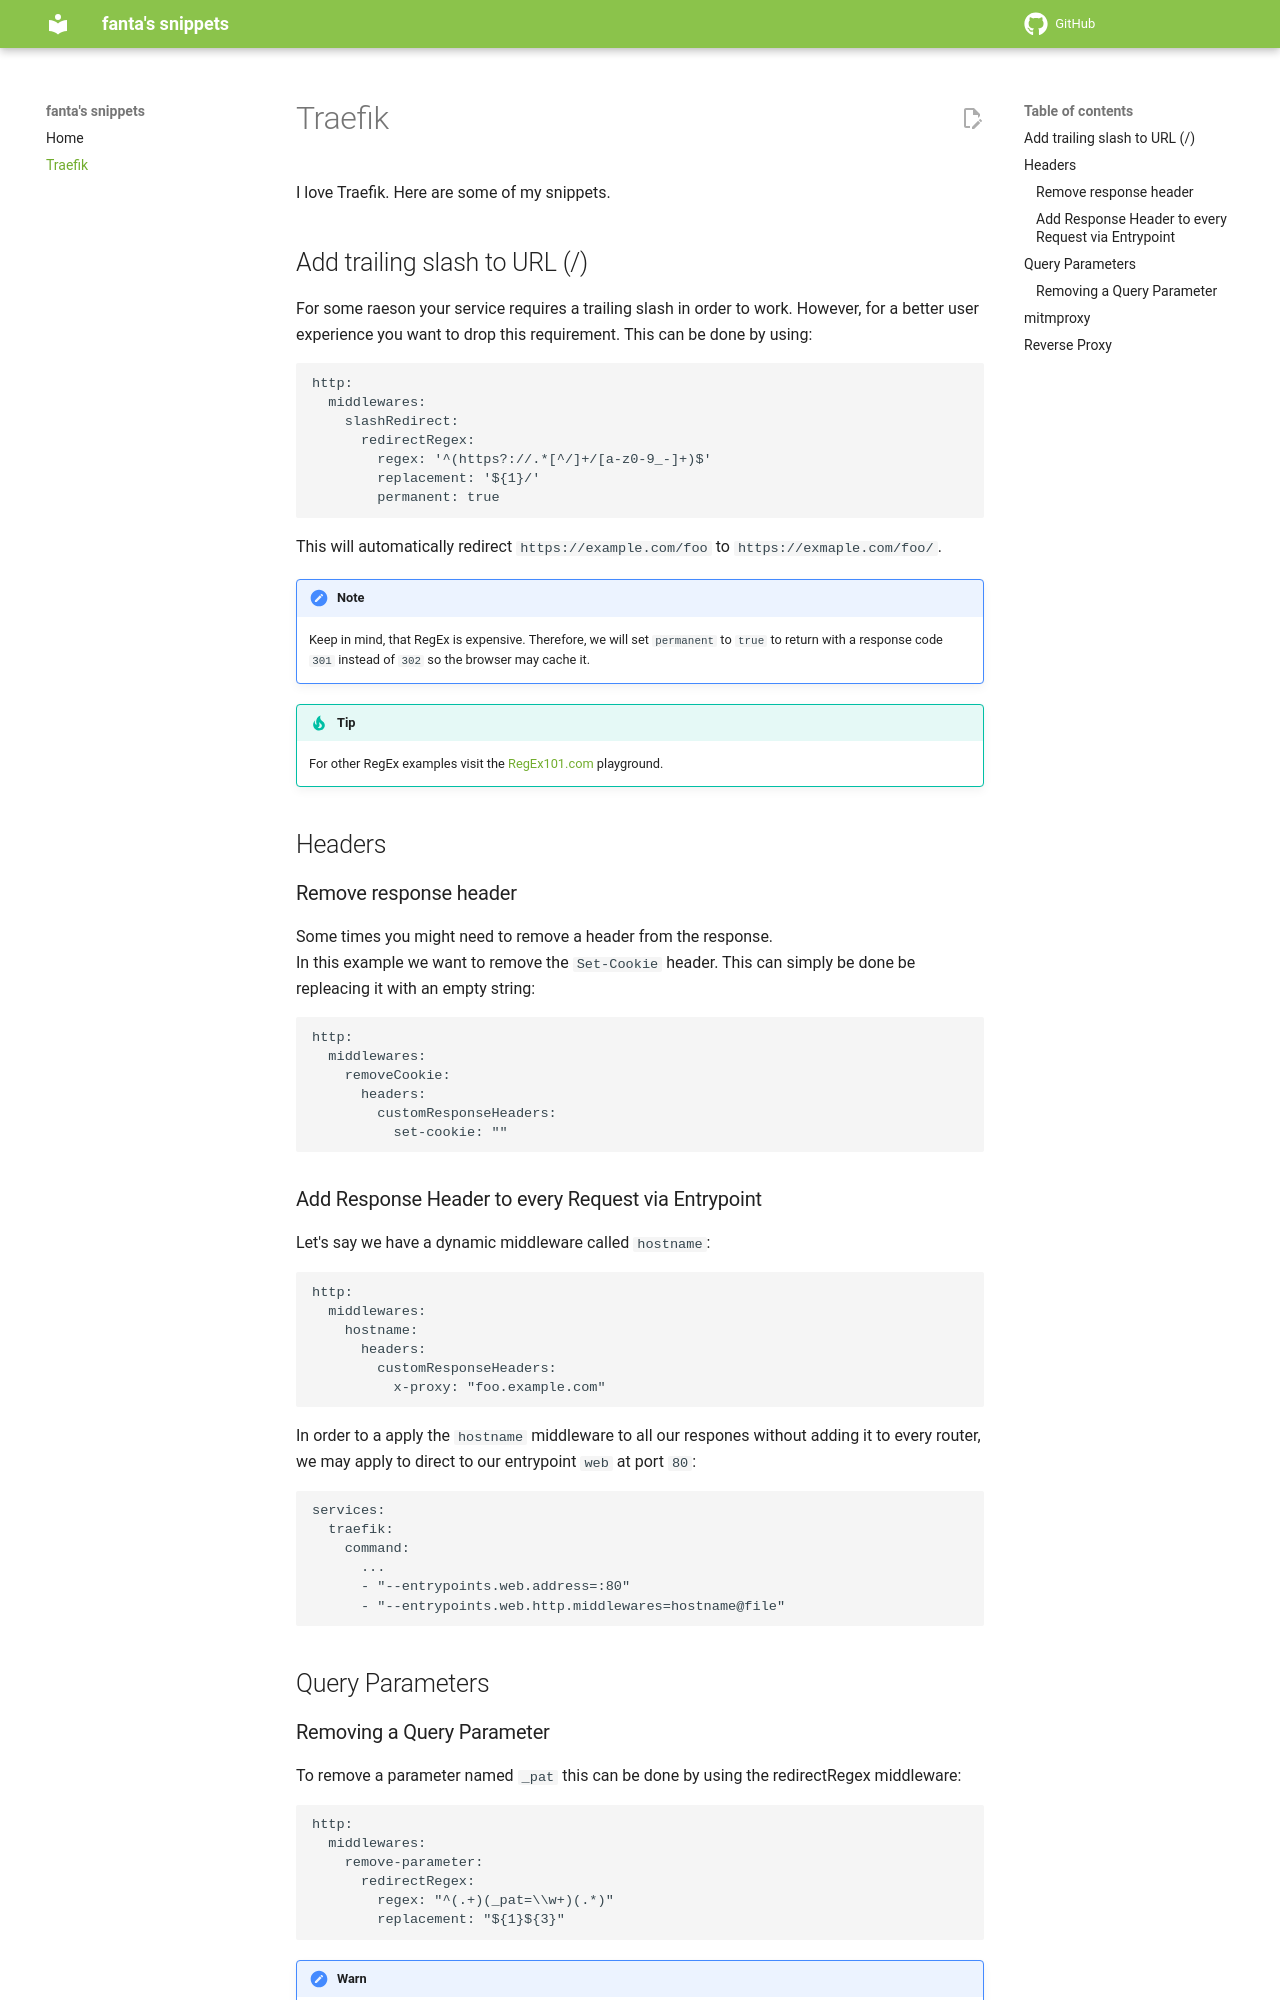

repository: spezifanta/snippets · page: traefik/index.html · generator: mkdocs

# Traefik

I love Traefik. Here are some of my snippets.


## Add trailing slash to URL (/)

For some raeson your service requires a trailing slash in order to work.
However, for a better user experience you want to drop this requirement.
This can be done by using:

```yaml
http:
  middlewares:
    slashRedirect:
      redirectRegex:
        regex: '^(https?://.*[^/]+/[a-z0-9_-]+)$'
        replacement: '${1}/'
        permanent: true
```

This will automatically redirect `https://example.com/foo` to `https://exmaple.com/foo/`.


!!! note
    Keep in mind, that RegEx is expensive. Therefore, we will set `permanent` to  `true` to return with a response code `301` instead of `302` so the browser may cache it.


!!! tip
    For other RegEx examples visit the [RegEx101.com](https://regex101.com/r/wY4bFu/) playground.

## Headers

### Remove response header

Some times you might need to remove a header from the response.  
In this example we want to remove the `Set-Cookie` header. 
This can simply be done be repleacing it with an empty string:

```yaml
http:
  middlewares:
    removeCookie:
      headers:
        customResponseHeaders:
          set-cookie: ""
```


### Add Response Header to every Request via Entrypoint

Let's say we have a dynamic middleware called `hostname`:

```yaml
http:
  middlewares:
    hostname:
      headers:
        customResponseHeaders:
          x-proxy: "foo.example.com"
```

In order to a apply the `hostname` middleware to all our respones without adding it to every router,
we may apply to direct to our entrypoint `web` at port `80`:

```yaml
services:
  traefik:
    command:
      ...
      - "--entrypoints.web.address=:80"
      - "--entrypoints.web.http.middlewares=hostname@file"
```

## Query Parameters

### Removing a Query Parameter

To remove a parameter named `_pat` this can be done by using the redirectRegex middleware:

```yaml
http:
  middlewares:
    remove-parameter:
      redirectRegex:
        regex: "^(.+)(_pat=\\w+)(.*)"
        replacement: "${1}${3}"
```

!!! warn
    This causes an additional redirect, which negatively affects the overall performance of your application. Major search engines will downgrade your search ranking, as this is considered a poor user experience.
